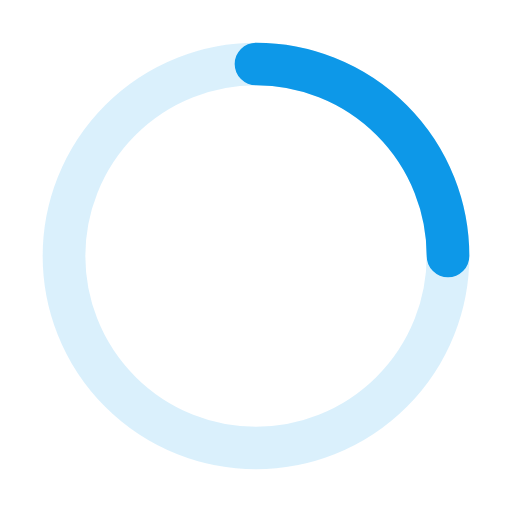
t = 0.00 s
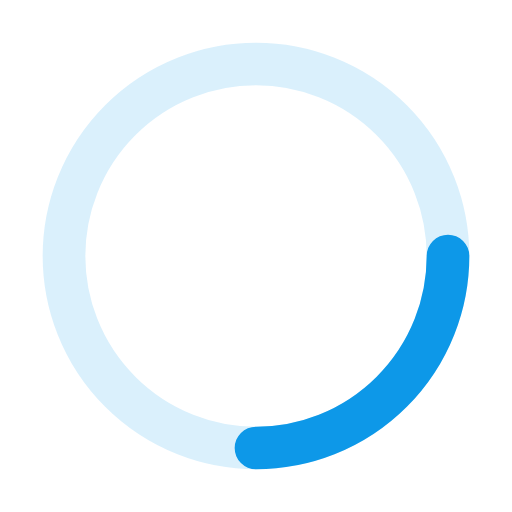
t = 0.23 s
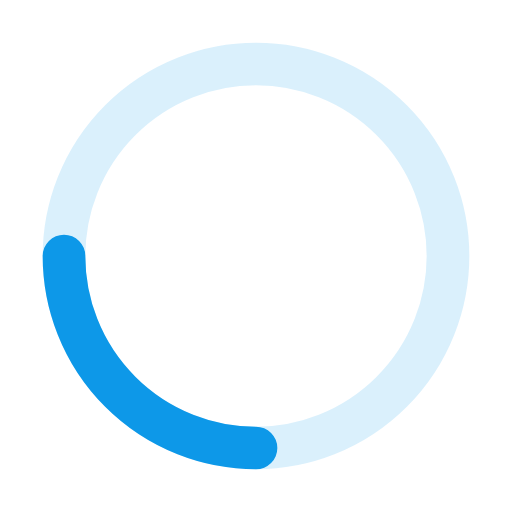
t = 0.45 s
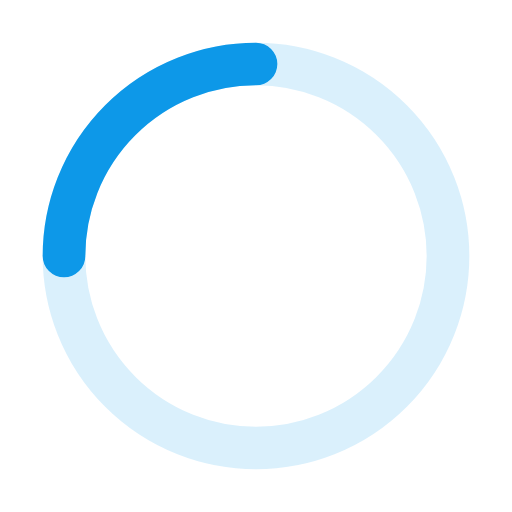
t = 0.68 s

The animated SVG that drew these frames (rendered in a browser with its animation timeline set to each time). Animation: 1 SMIL element (animateTransform=1); one cycle of 0.90 s, repeats indefinitely.

<svg xmlns="http://www.w3.org/2000/svg" width="48" height="48" viewBox="0 0 48 48">
  <title>loading</title>
  <g fill="none" stroke="#0d98e8" stroke-width="4" stroke-linecap="round">
    <circle cx="24" cy="24" r="18" opacity="0.15"/>
    <path d="M24 6a18 18 0 0 1 18 18"/>
    <animateTransform attributeName="transform" type="rotate" from="0 24 24" to="360 24 24" dur="0.9s" repeatCount="indefinite"/>
  </g>
</svg>
